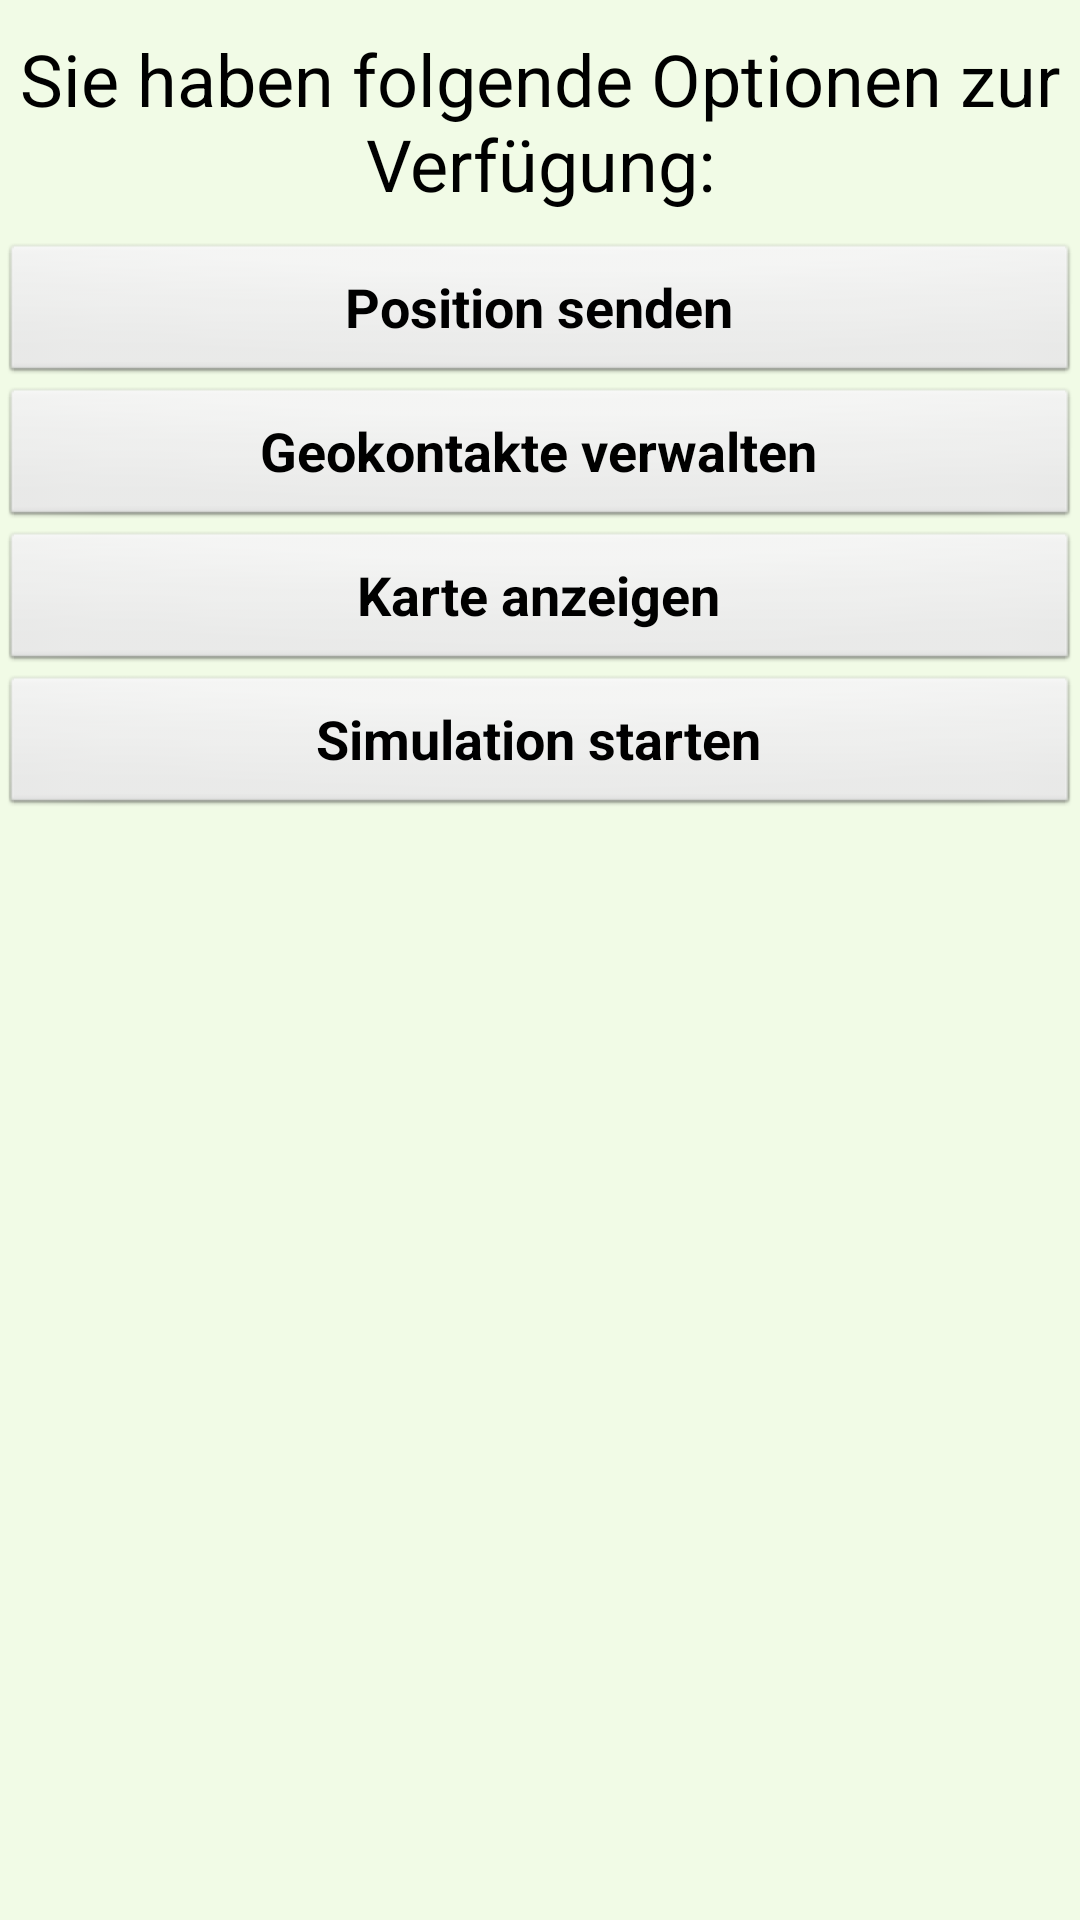

Android layout source for this screen:
<!-- AndroidManifest.xml: application theme AmandoTheme -->
<!-- res/layout/startseite.xml -->
<?xml version="1.0" encoding="utf-8"?>
<LinearLayout xmlns:android="http://schemas.android.com/apk/res/android"
    xmlns:app="http://schemas.android.com/apk/res-auto"
    xmlns:tools="http://schemas.android.com/tools"
    android:orientation="vertical"
    android:layout_width="match_parent"
    android:layout_height="match_parent"
    tools:context="de.visionera.androidbuch.amando5.gui.Startseite">

    <TextView
        style="@style/TextStyleUeberschrift"
        android:layout_width="match_parent"
        android:layout_height="wrap_content"
        android:textColor="@color/schwarz"
        android:text="@string/txt_startseiteanzeigen_intro"/>

    <Button
        android:id="@+id/sf_position_senden"
        style="@style/Schaltflaeche"
        android:layout_width="match_parent"
        android:layout_height="wrap_content"
        android:onClick="onClickPositionSenden"
        android:text="@string/sf_position_senden" />

    <Button
        android:id="@+id/sf_starte_geokontakte"
        style="@style/Schaltflaeche"
        android:layout_width="match_parent"
        android:layout_height="wrap_content"
        android:onClick="onClickGeokontakteVerwalten"
        android:text="@string/sf_geokontakte_verwalten" />

    <Button
        style="@style/Schaltflaeche"
        android:layout_width="match_parent"
        android:layout_height="wrap_content"
        android:onClick="onClickKarteAnzeigen"
        android:text="@string/sf_karte_anzeigen" />

    <Button
        style="@style/Schaltflaeche"
        android:layout_width="match_parent"
        android:layout_height="wrap_content"
        android:onClick="onClickSimulationStarten"
        android:text="@string/sf_simulation" />

    <ImageView
        android:layout_width="match_parent"
        android:layout_height="match_parent"
        android:layout_gravity="center_horizontal"
        android:src="@drawable/amando_logo"/>

</LinearLayout>
<!-- resources referenced by this layout -->
<resources>
  <color name="schwarz">
          #000000
      </color>
  <string name="sf_geokontakte_verwalten">
          Geokontakte verwalten
      </string>
  <string name="sf_karte_anzeigen">
          Karte anzeigen
      </string>
  <string name="sf_position_senden">
          Position senden
      </string>
  <string name="sf_simulation">
          Simulation starten
      </string>
  <string name="txt_startseiteanzeigen_intro">
          Sie haben folgende Optionen zur Verfügung:
      </string>
  <style name="Schaltflaeche" parent="android:Widget.Button">
          <item name="android:textAppearance">@style/SchaltflaechenText</item>
      </style>
  <style name="TextStyleUeberschrift" parent="@style/TextStyleNormal">
          <item name="android:textSize">24sp</item>
          <item name="android:gravity">center</item>
          <item name="android:paddingTop">10dp</item>
          <item name="android:paddingBottom">10dp</item>
      </style>
  <style name="AmandoTheme" parent="Theme.AppCompat.Light">
          <item name="android:windowBackground">
              @color/hintergrund
          </item>
  
          <item name="android:textViewStyle">
              @style/TextStyleNormal
          </item>
  
          <item name="android:listViewStyle">
              @style/ListView
          </item>
  
          <item name="android:buttonStyle">
              @style/Schaltflaeche
          </item>
      </style>
  <style name="SchaltflaechenText">
          <item name="android:textSize">18sp</item>
          <item name="android:textStyle">bold</item>
      </style>
  <style name="TextStyleNormal">
          <item name="android:textSize">18sp</item>
          <item name="android:textColor">@color/textfarbe</item>
      </style>
  <color name="hintergrund">
          #FFF1FBE6
      </color>
  <style name="ListView" parent="android:Widget.ListView">
          <item name="android:listSelector">@drawable/pfeil</item>
      </style>
  <color name="textfarbe">
          #206020
      </color>
</resources>
